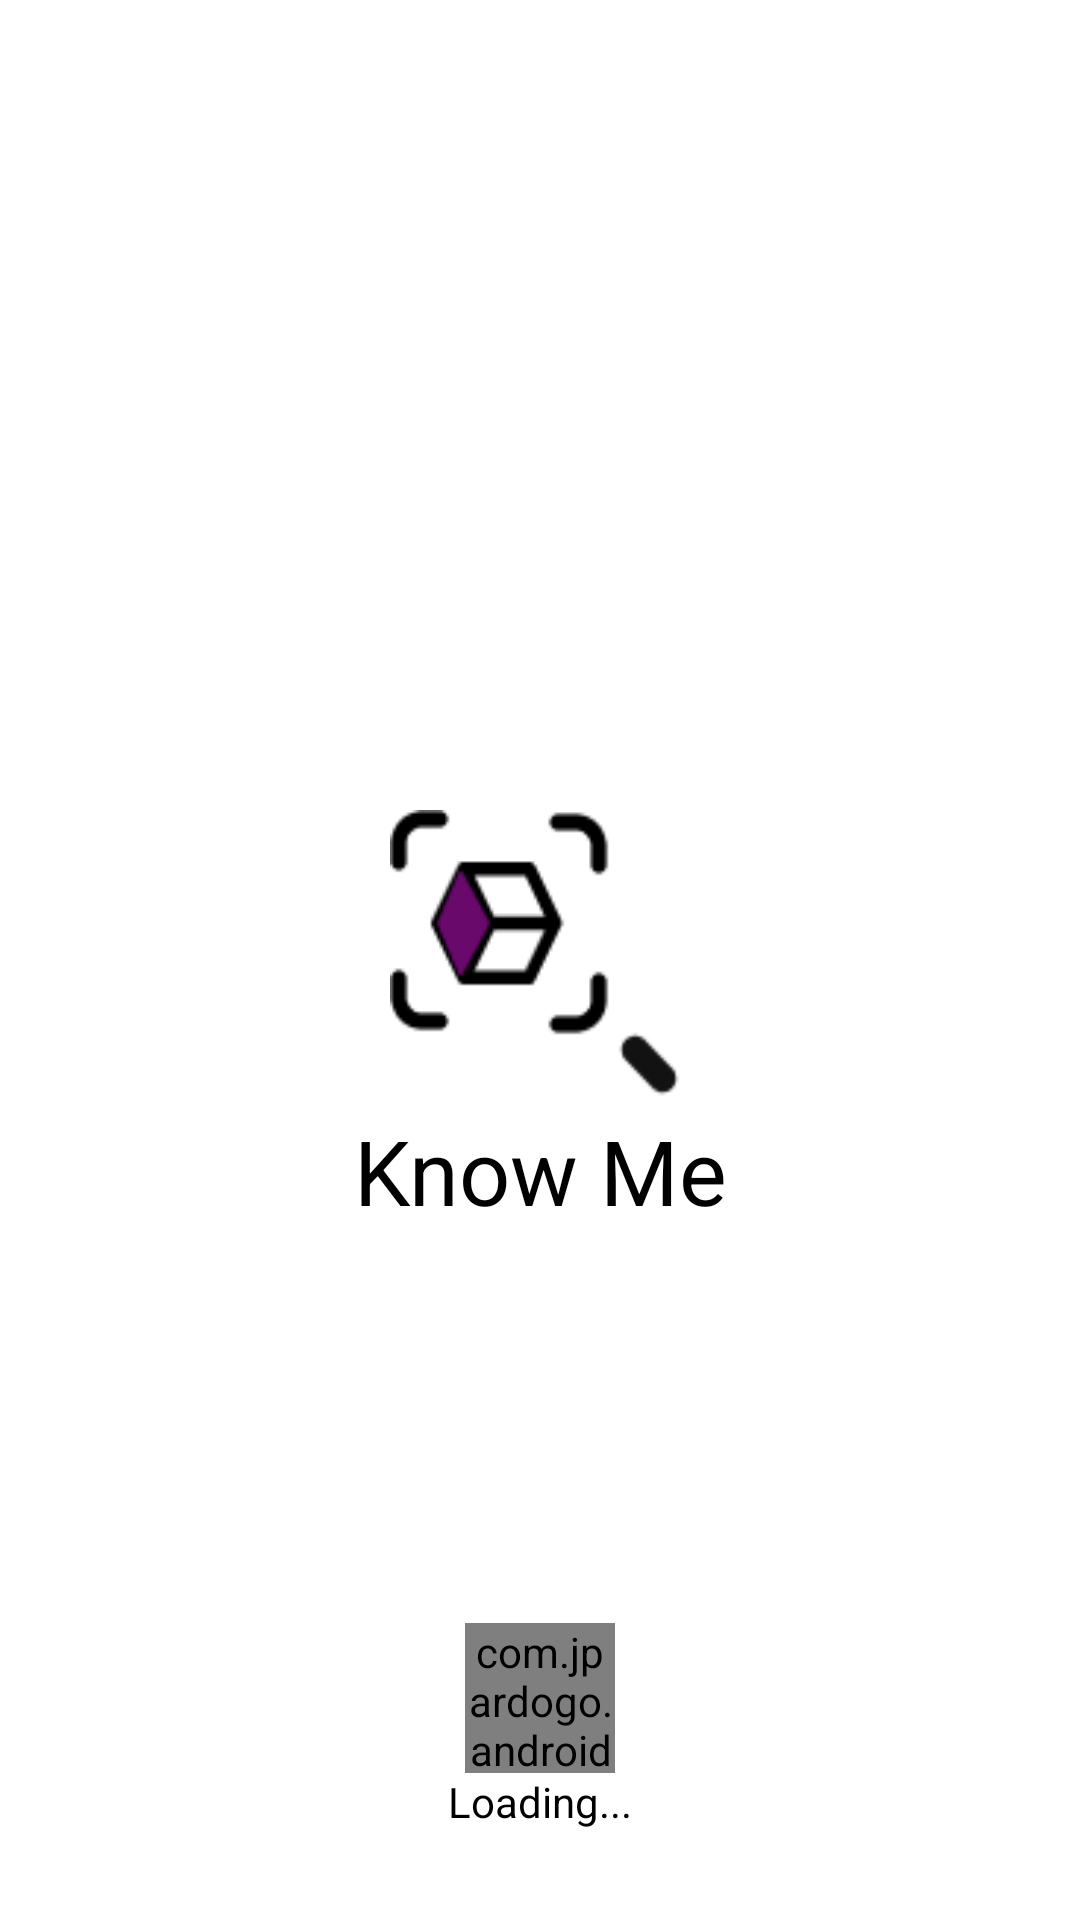

This screen was rendered from an Android layout file. Write that file and the resources it references.
<!-- AndroidManifest.xml: application theme Theme.KnowMe -->
<!-- res/layout/activity_splash.xml -->
<?xml version="1.0" encoding="utf-8"?>
<androidx.constraintlayout.widget.ConstraintLayout xmlns:android="http://schemas.android.com/apk/res/android"
    xmlns:app="http://schemas.android.com/apk/res-auto"
    xmlns:tools="http://schemas.android.com/tools"
    android:layout_width="match_parent"
    android:layout_height="match_parent"
    xmlns:gbp="http://schemas.android.com/apk/res-auto"
    android:background="@color/white"
    tools:context=".Splash_Activity">

    <ImageView
        android:id="@+id/app_logo"
        android:layout_width="100dp"
        android:layout_height="100dp"
        app:layout_constraintTop_toTopOf="parent"
        app:layout_constraintLeft_toLeftOf="parent"
        app:layout_constraintRight_toRightOf="parent"
        app:layout_constraintBottom_toBottomOf="parent"
        android:background="@drawable/app_logo" />

    <TextView
        android:id="@+id/splash_text_1"
        android:layout_width="wrap_content"
        android:layout_height="wrap_content"
        app:layout_constraintLeft_toLeftOf="parent"
        app:layout_constraintRight_toRightOf="parent"
        android:textColor="@color/black"
        android:textSize="30sp"
        android:text="Know Me"
        app:layout_constraintTop_toBottomOf="@+id/app_logo"
        android:layout_marginBottom="30dp" />

    <com.jpardogo.android.googleprogressbar.library.GoogleProgressBar
        android:id="@+id/progress_loader_splash"
        android:layout_width="50dp"
        android:layout_height="50dp"
        app:layout_constraintLeft_toLeftOf="parent"
        app:layout_constraintRight_toRightOf="parent"
        app:layout_constraintBottom_toTopOf="@id/splash_text_2"
        gbp:type="nexus_rotation_cross" />

    <TextView
        android:id="@+id/splash_text_2"
        android:layout_width="wrap_content"
        android:layout_height="wrap_content"
        app:layout_constraintLeft_toLeftOf="parent"
        app:layout_constraintRight_toRightOf="parent"
        android:textColor="@color/black"
        android:text="Loading..."
        app:layout_constraintBottom_toBottomOf="parent"
        android:layout_marginBottom="30dp" />

</androidx.constraintlayout.widget.ConstraintLayout>
<!-- resources referenced by this layout -->
<resources>
  <color name="black">#FF000000</color>
  <color name="white">#FFFFFFFF</color>
  <!-- drawable app_logo: png bitmap (drawable, 2318 bytes) -->
  <style name="Theme.KnowMe" parent="Theme.MaterialComponents.DayNight.NoActionBar">
          
          <item name="colorPrimary">@color/white</item>
          <item name="colorPrimaryVariant">@color/white</item>
          <item name="colorOnPrimary">@color/white</item>
          
          <item name="colorSecondary">@color/teal_200</item>
          <item name="colorSecondaryVariant">@color/teal_700</item>
          <item name="colorOnSecondary">@color/black</item>
          
          <item name="android:statusBarColor" tools:targetApi="l">?attr/colorOnPrimary</item>
          
      </style>
  <color name="teal_200">#FF03DAC5</color>
  <color name="teal_700">#FF018786</color>
</resources>
